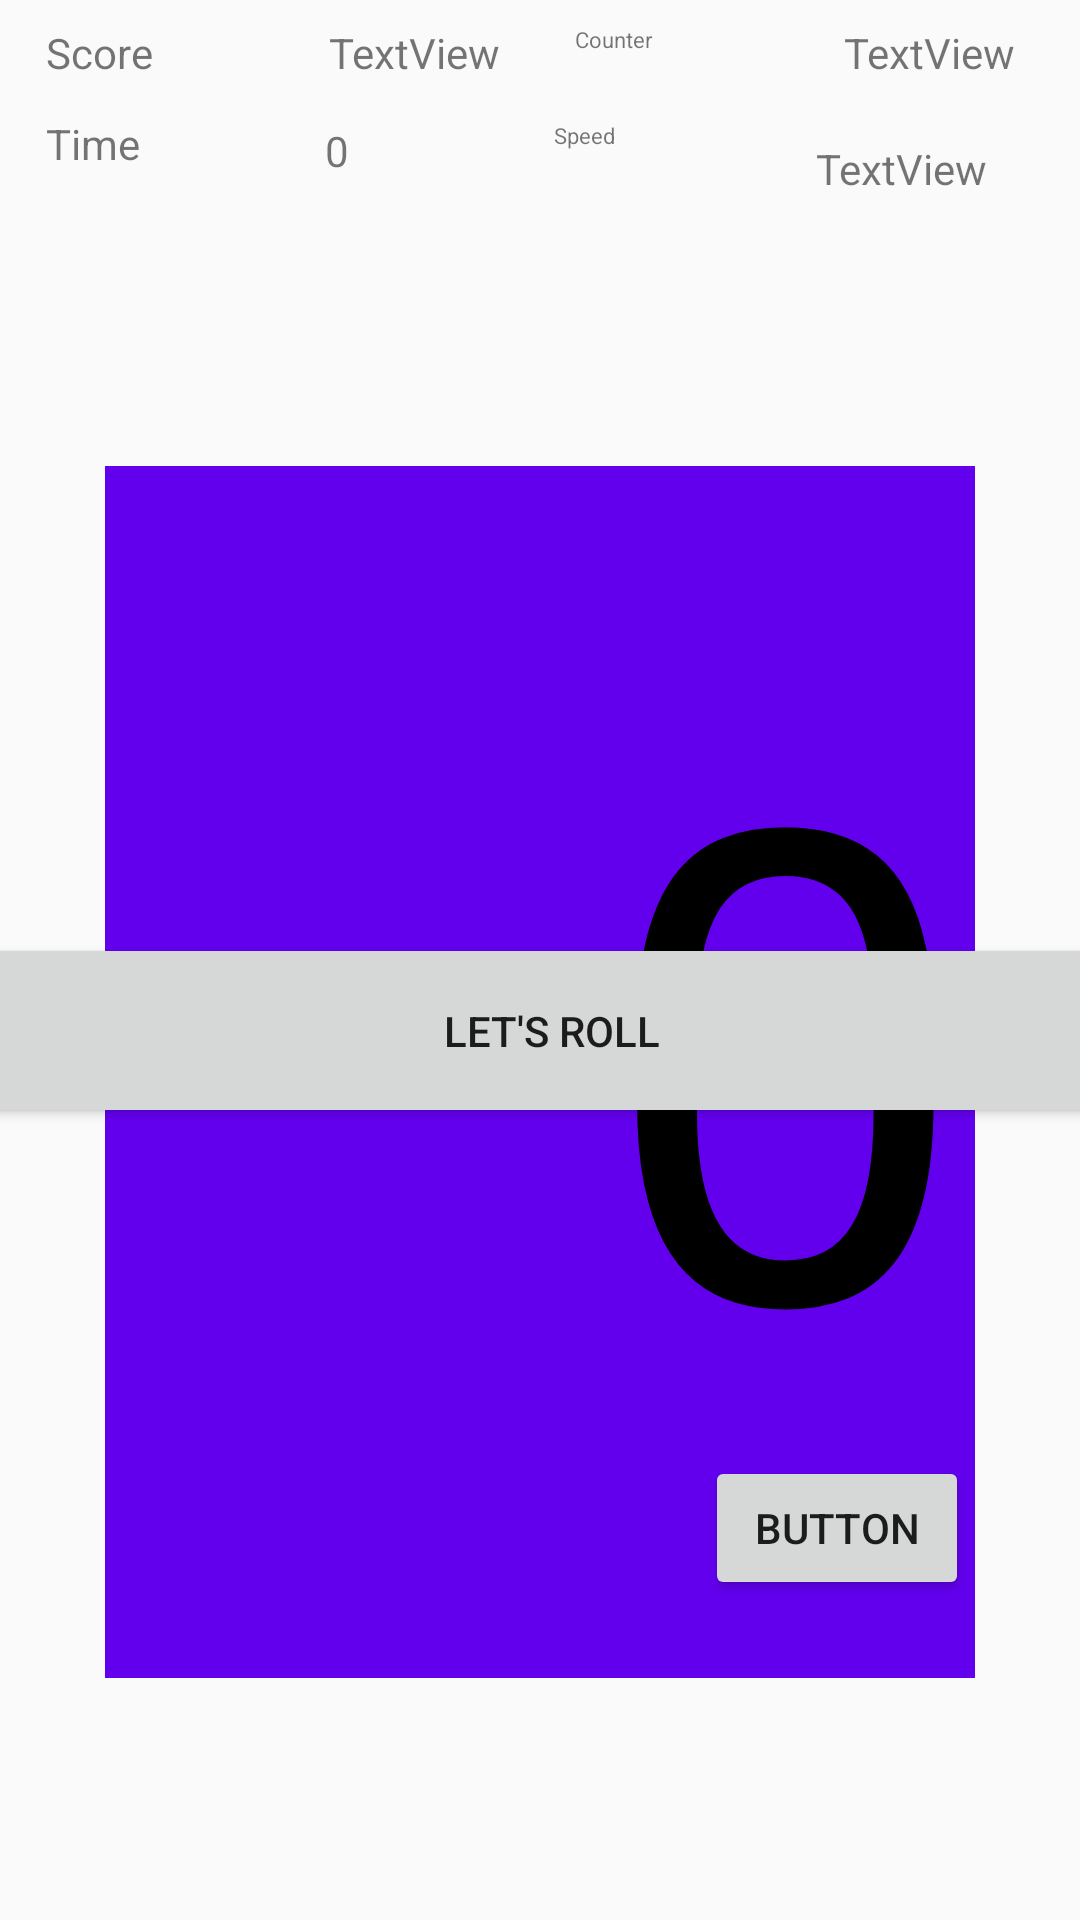

Produce the Android XML layout that renders to this screen, including the resource entries it uses.
<!-- AndroidManifest.xml: application theme AppTheme -->
<!-- res/layout/activity_dummy.xml -->
<?xml version="1.0" encoding="utf-8"?>
<android.support.constraint.ConstraintLayout xmlns:android="http://schemas.android.com/apk/res/android"
    xmlns:app="http://schemas.android.com/apk/res-auto"
    xmlns:tools="http://schemas.android.com/tools"
    android:layout_width="match_parent"
    android:layout_height="match_parent">


    <android.support.constraint.Guideline
        android:id="@+id/guideline7"
        android:layout_width="wrap_content"
        android:layout_height="wrap_content"
        android:orientation="horizontal"
        app:layout_constraintGuide_begin="20dp"
        app:layout_constraintGuide_percent="0.0" />

    <android.support.constraint.Guideline
        android:id="@+id/guideline8"
        android:layout_width="wrap_content"
        android:layout_height="wrap_content"
        android:orientation="horizontal"
        app:layout_constraintGuide_begin="73dp"
        app:layout_constraintGuide_percent="0.15" />

    
    <FrameLayout
        android:id="@+id/mainGameLayout"
        android:layout_width="290dp"
        android:layout_height="404dp"
        android:layout_gravity="bottom"
        android:layout_marginStart="8dp"
        android:layout_marginLeft="8dp"
        android:layout_marginTop="8dp"
        android:layout_marginEnd="8dp"
        android:layout_marginRight="8dp"
        android:layout_marginBottom="8dp"
        android:background="@color/design_default_color_primary"
        android:visibility="visible"
        app:layout_constraintBottom_toBottomOf="parent"
        app:layout_constraintEnd_toEndOf="parent"
        app:layout_constraintStart_toStartOf="parent"
        app:layout_constraintTop_toTopOf="parent"
        app:layout_constraintVertical_bias="0.67">


        <Button
            android:id="@+id/button"
            android:layout_width="wrap_content"
            android:layout_height="wrap_content"
            android:layout_marginLeft="200dp"
            android:layout_marginTop="330dp"
            android:text="Button" />
    </FrameLayout>


    

    <TextView
        android:id="@+id/editText7"
        android:layout_width="103dp"
        android:layout_height="24dp"
        android:layout_marginStart="8dp"
        android:layout_marginLeft="8dp"
        android:layout_marginTop="8dp"
        android:layout_marginEnd="8dp"
        android:layout_marginRight="8dp"
        android:layout_marginBottom="8dp"
        android:layout_weight="1"
        android:ems="10"
        android:inputType="textPersonName"
        android:text="Score"
        app:layout_constraintBottom_toTopOf="@+id/guideline8"
        app:layout_constraintEnd_toEndOf="parent"
        app:layout_constraintHorizontal_bias="0.03"
        app:layout_constraintStart_toStartOf="parent"
        app:layout_constraintTop_toTopOf="parent"
        app:layout_constraintVertical_bias="0.0" />

    <TextView
        android:id="@+id/timeText"
        android:layout_width="102dp"
        android:layout_height="24dp"
        android:layout_marginStart="8dp"
        android:layout_marginLeft="8dp"
        android:layout_marginTop="8dp"
        android:layout_marginEnd="8dp"
        android:layout_marginRight="8dp"
        android:layout_marginBottom="8dp"
        android:layout_weight="1"
        android:ems="10"
        android:inputType="textPersonName"
        android:text="Time"
        app:layout_constraintBottom_toTopOf="@+id/guideline8"
        app:layout_constraintEnd_toEndOf="parent"
        app:layout_constraintHorizontal_bias="0.03"
        app:layout_constraintStart_toStartOf="parent"
        app:layout_constraintTop_toTopOf="parent"
        app:layout_constraintVertical_bias="0.54" />

    <TextView
        android:id="@+id/scoreTextView"
        android:layout_width="83dp"
        android:layout_height="25dp"
        android:layout_marginStart="8dp"
        android:layout_marginLeft="8dp"
        android:layout_marginTop="8dp"
        android:layout_marginEnd="8dp"
        android:layout_marginRight="8dp"
        android:layout_marginBottom="8dp"
        android:layout_weight="1"
        android:foregroundGravity="top"
        android:gravity="top"
        android:text="TextView"
        app:layout_constraintBottom_toTopOf="@+id/guideline8"
        app:layout_constraintEnd_toEndOf="parent"
        app:layout_constraintHorizontal_bias="0.389"
        app:layout_constraintStart_toStartOf="parent"
        app:layout_constraintTop_toTopOf="@+id/guideline7"
        app:layout_constraintVertical_bias="0.0" />

    <TextView
        android:id="@+id/timeValueTextView"
        android:layout_width="83dp"
        android:layout_height="27dp"
        android:layout_marginStart="8dp"
        android:layout_marginLeft="8dp"
        android:layout_marginTop="8dp"
        android:layout_marginEnd="8dp"
        android:layout_marginRight="8dp"
        android:layout_marginBottom="8dp"
        android:layout_weight="1"
        android:foregroundGravity="top"
        android:gravity="top"
        android:text="0"
        app:layout_constraintBottom_toTopOf="@+id/guideline8"
        app:layout_constraintEnd_toEndOf="parent"
        app:layout_constraintHorizontal_bias="0.385"
        app:layout_constraintStart_toStartOf="parent"
        app:layout_constraintTop_toTopOf="@+id/guideline7"
        app:layout_constraintVertical_bias="0.617" />

    <TextView
        android:id="@+id/counterValueText"
        android:layout_width="103dp"
        android:layout_height="24dp"
        android:layout_marginStart="8dp"
        android:layout_marginLeft="8dp"
        android:layout_marginTop="8dp"
        android:layout_marginEnd="8dp"
        android:layout_marginRight="8dp"
        android:layout_marginBottom="8dp"
        android:layout_weight="1"
        android:ems="10"
        android:text="     Counter"
        android:textSize="22px"
        app:layout_constraintBottom_toTopOf="@+id/guideline8"
        app:layout_constraintEnd_toEndOf="parent"
        app:layout_constraintHorizontal_bias="0.728"
        app:layout_constraintStart_toStartOf="parent"
        app:layout_constraintTop_toTopOf="parent"
        app:layout_constraintVertical_bias="0.0" />

    <TextView
        android:id="@+id/CounterTextView"
        android:layout_width="63dp"
        android:layout_height="24dp"
        android:layout_marginStart="8dp"
        android:layout_marginLeft="8dp"
        android:layout_marginTop="8dp"
        android:layout_marginEnd="8dp"
        android:layout_marginRight="8dp"
        android:layout_marginBottom="8dp"
        android:layout_weight="1"
        android:focusableInTouchMode="false"
        android:text="TextView"
        app:layout_constraintBottom_toTopOf="@+id/guideline8"
        app:layout_constraintEnd_toEndOf="parent"
        app:layout_constraintHorizontal_bias="0.973"
        app:layout_constraintStart_toStartOf="parent"
        app:layout_constraintTop_toTopOf="@+id/guideline7"
        app:layout_constraintVertical_bias="0.0" />

    <TextView
        android:id="@+id/buttonSpeedText"
        android:layout_width="99dp"
        android:layout_height="22dp"
        android:layout_marginStart="8dp"
        android:layout_marginLeft="8dp"
        android:layout_marginTop="8dp"
        android:layout_marginEnd="8dp"
        android:layout_marginRight="8dp"
        android:layout_marginBottom="8dp"
        android:layout_weight="1"
        android:ems="10"
        android:text="     Speed"
        android:textSize="22px"
        app:layout_constraintBottom_toTopOf="@+id/guideline8"
        app:layout_constraintEnd_toEndOf="parent"
        app:layout_constraintHorizontal_bias="0.687"
        app:layout_constraintStart_toStartOf="parent"
        app:layout_constraintTop_toTopOf="@+id/guideline7"
        app:layout_constraintVertical_bias="0.552" />

    <TextView
        android:id="@+id/buttonSpeedView"
        android:layout_width="80dp"
        android:layout_height="22dp"
        android:layout_marginStart="8dp"
        android:layout_marginLeft="8dp"
        android:layout_marginTop="8dp"
        android:layout_marginEnd="8dp"
        android:layout_marginRight="8dp"
        android:layout_marginBottom="8dp"
        android:layout_weight="1"
        android:focusableInTouchMode="false"
        android:text="TextView"
        app:layout_constraintBottom_toTopOf="@+id/guideline8"
        app:layout_constraintEnd_toEndOf="parent"
        app:layout_constraintHorizontal_bias="1.0"
        app:layout_constraintStart_toStartOf="parent"
        app:layout_constraintTop_toTopOf="@+id/guideline7"
        app:layout_constraintVertical_bias="0.666" />

    <TextView
        android:id="@+id/CounterTextViewMain"
        android:layout_width="433dp"
        android:layout_height="282dp"
        android:layout_marginStart="200dp"
        android:layout_marginLeft="200dp"
        android:layout_marginTop="8dp"
        android:layout_marginBottom="8dp"
        android:text="0"
        android:textColor="@android:color/black"
        android:textSize="220dp"
        app:layout_constraintBottom_toBottomOf="parent"
        app:layout_constraintStart_toStartOf="parent"
        app:layout_constraintTop_toTopOf="@+id/guideline8"
        app:layout_constraintVertical_bias="0.397" />

    <Button
        android:id="@+id/start"
        android:layout_width="385dp"
        android:layout_height="65dp"
        android:layout_centerInParent="true"
        android:layout_marginStart="8dp"
        android:layout_marginLeft="8dp"
        android:layout_marginTop="8dp"
        android:layout_marginEnd="8dp"
        android:layout_marginRight="8dp"
        android:layout_marginBottom="8dp"
        android:text="Let's Roll"
        app:layout_constraintBottom_toBottomOf="parent"
        app:layout_constraintEnd_toEndOf="parent"
        app:layout_constraintHorizontal_bias="0.411"
        app:layout_constraintStart_toStartOf="parent"
        app:layout_constraintTop_toTopOf="@+id/guideline8"
        app:layout_constraintVertical_bias="0.447" />


</android.support.constraint.ConstraintLayout>
<!-- resources referenced by this layout -->
<resources>
  <style name="AppTheme" parent="Theme.AppCompat.Light.NoActionBar">
          
          <item name="colorPrimary">@color/colorPrimary</item>
          <item name="colorPrimaryDark">@color/colorPrimaryDark</item>
          <item name="colorAccent">@color/colorAccent</item>
      </style>
  <color name="colorPrimary">#f8fdfc</color>
  <color name="colorPrimaryDark">#00574B</color>
  <color name="colorAccent">#D81B60</color>
</resources>
